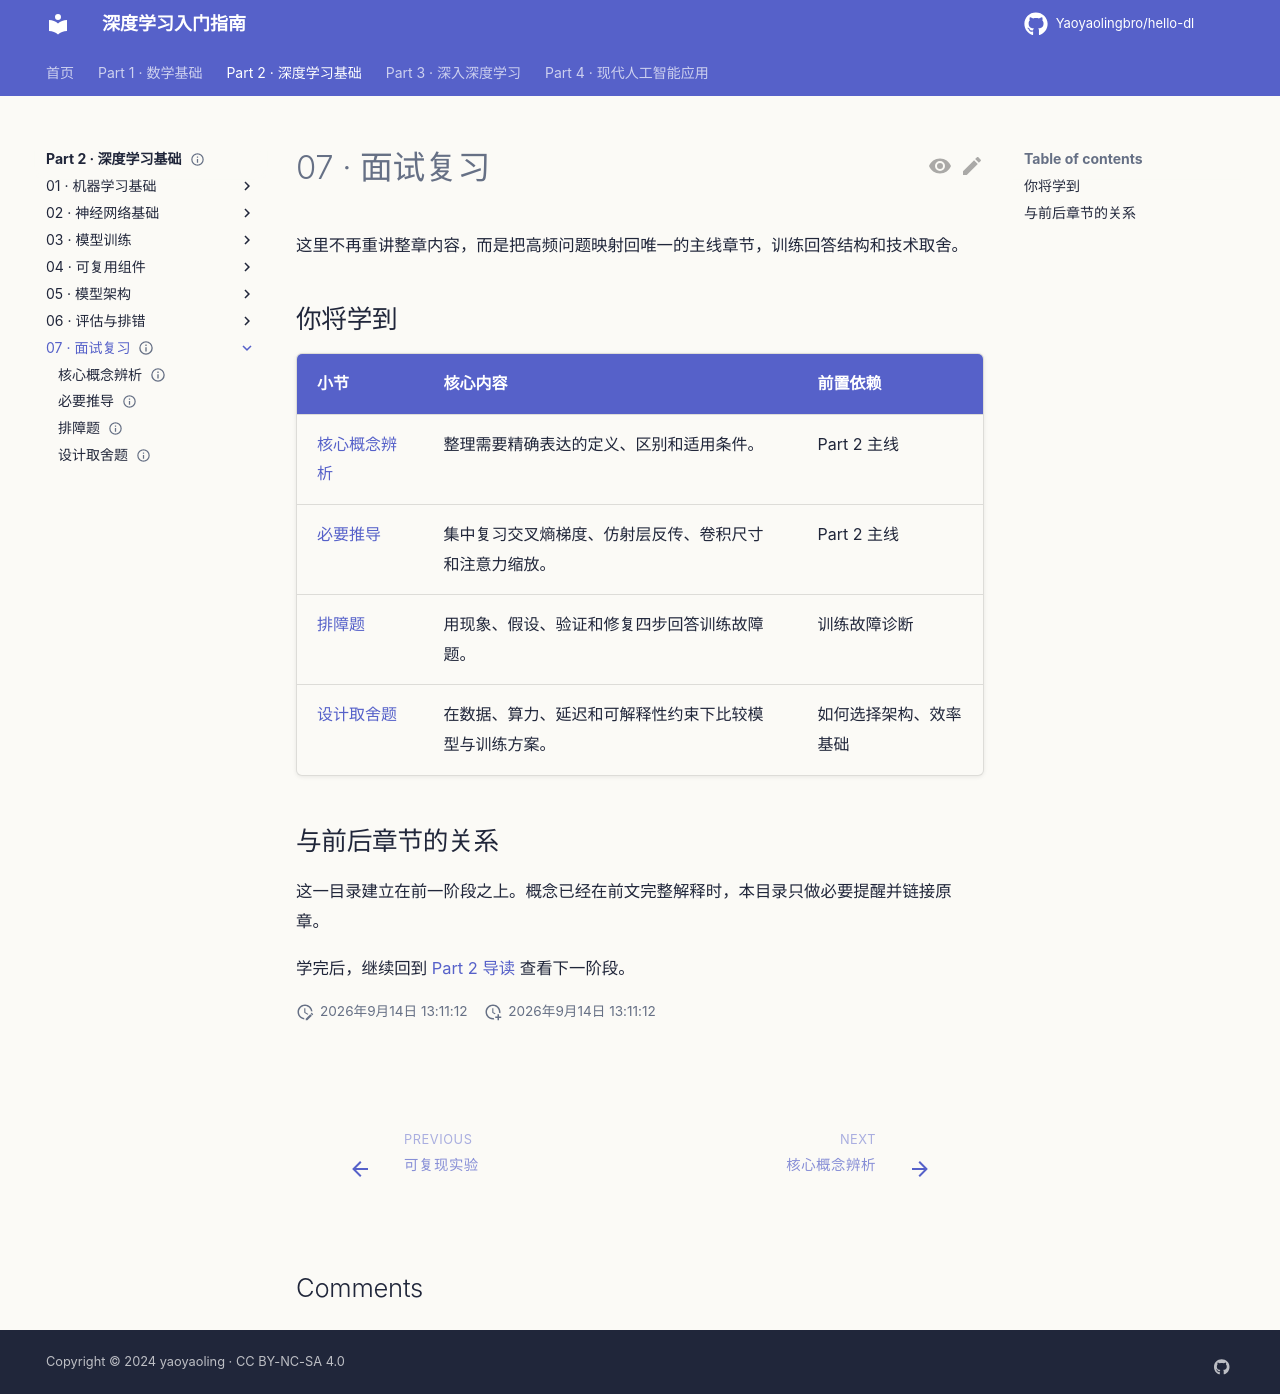

repository: Yaoyaolingbro/hello-dl · page: 02-deep-learning/07-interview-review/index.html · generator: mkdocs

---
level: intermediate
roles:
  - core
prerequisites: []
estimated_time: 10min
status: complete
---

# 07 · 面试复习

这里不再重讲整章内容，而是把高频问题映射回唯一的主线章节，训练回答结构和技术取舍。

## 你将学到

| 小节 | 核心内容 | 前置依赖 |
|---|---|---|
| [核心概念辨析](./core-concepts.md) | 整理需要精确表达的定义、区别和适用条件。 | Part 2 主线 |
| [必要推导](./essential-derivations.md) | 集中复习交叉熵梯度、仿射层反传、卷积尺寸和注意力缩放。 | Part 2 主线 |
| [排障题](./troubleshooting.md) | 用现象、假设、验证和修复四步回答训练故障题。 | 训练故障诊断 |
| [设计取舍题](./design-tradeoffs.md) | 在数据、算力、延迟和可解释性约束下比较模型与训练方案。 | 如何选择架构、效率基础 |

## 与前后章节的关系

这一目录建立在前一阶段之上。概念已经在前文完整解释时，本目录只做必要提醒并链接原章。

学完后，继续回到 [Part 2 导读](../index.md) 查看下一阶段。
